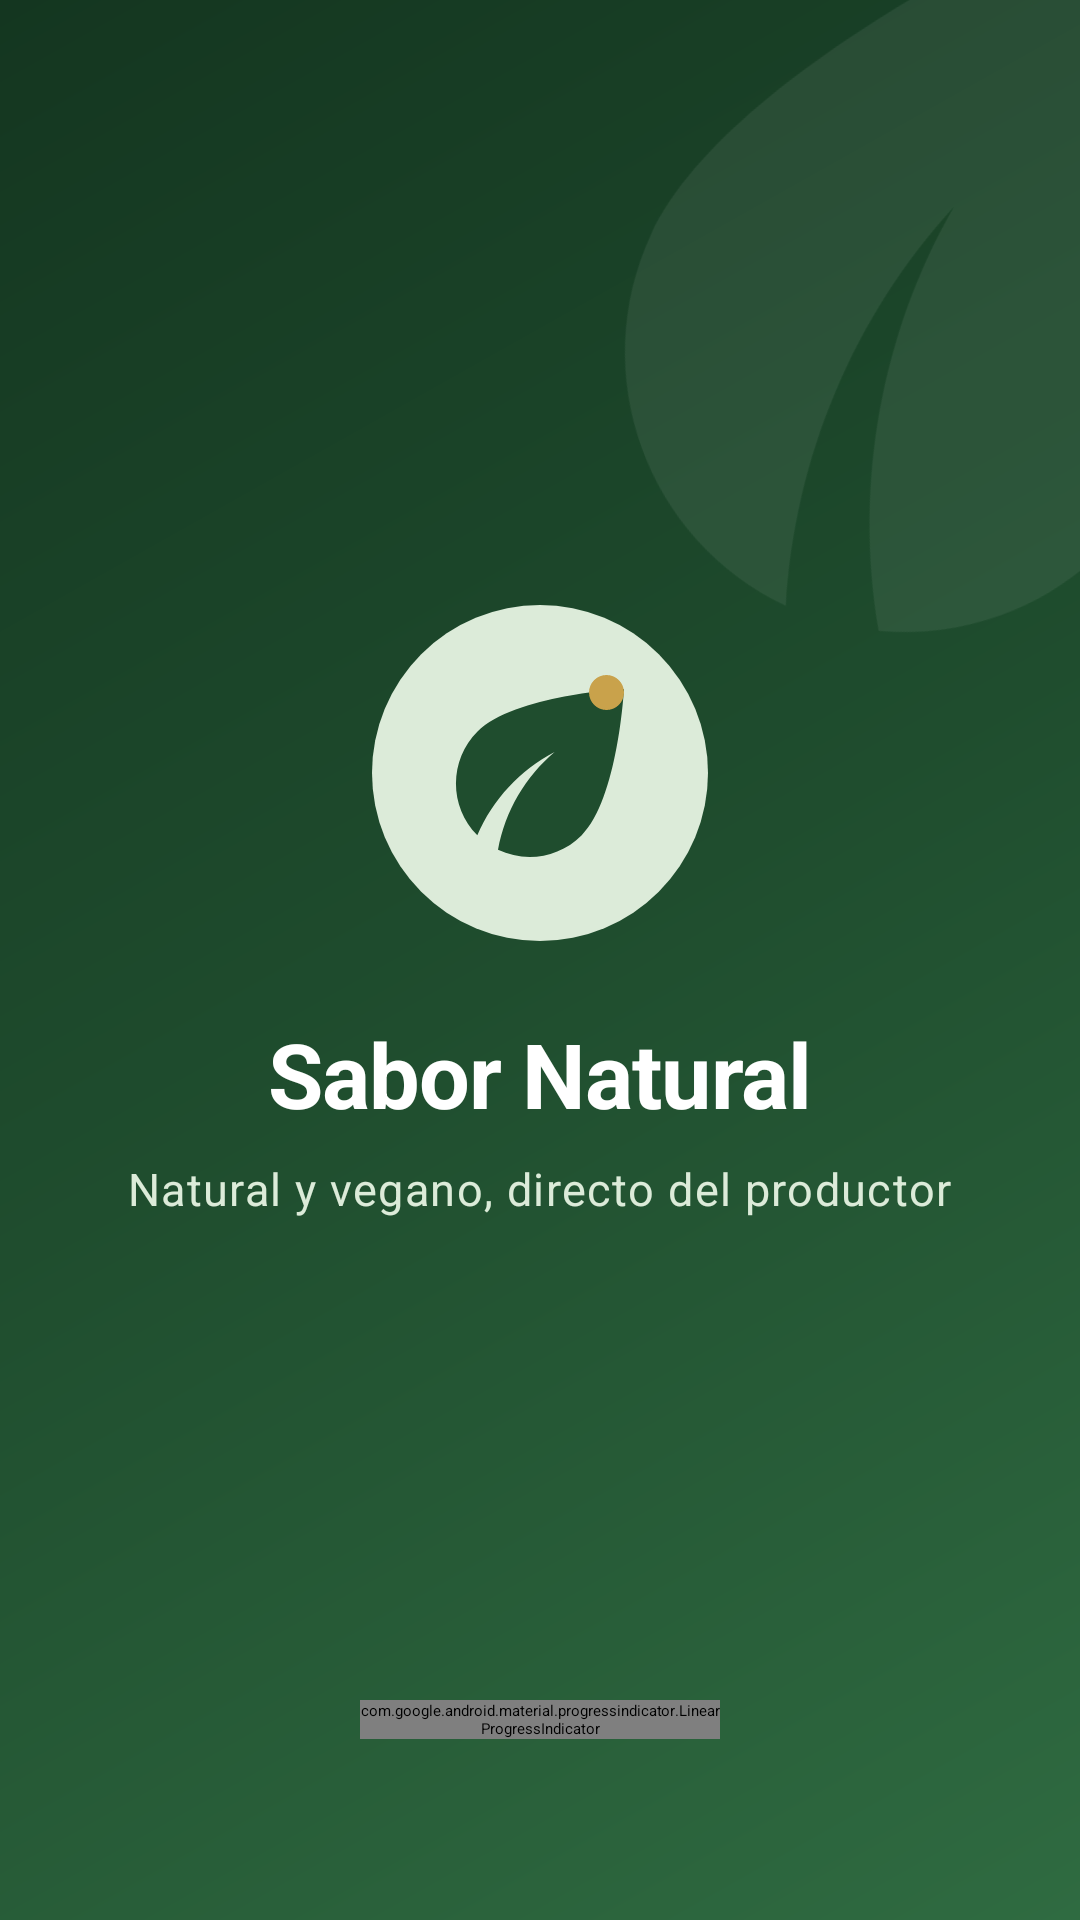

This screen was rendered from an Android layout file. Write that file and the resources it references.
<!-- AndroidManifest.xml: activity theme Theme.SaborNatural.Splash -->
<!-- res/layout/activity_splash.xml -->
<?xml version="1.0" encoding="utf-8"?>
<FrameLayout xmlns:android="http://schemas.android.com/apk/res/android"
    xmlns:app="http://schemas.android.com/apk/res-auto"
    android:id="@+id/raiz"
    android:layout_width="match_parent"
    android:layout_height="match_parent"
    android:background="@drawable/bg_degradado_marca"
    android:clipChildren="false"
    android:clipToPadding="false"
    android:paddingBottom="@dimen/espacio_xxl">

    
    <ImageView
        android:layout_width="320dp"
        android:layout_height="320dp"
        android:layout_gravity="top|end"
        android:layout_marginTop="-60dp"
        android:layout_marginEnd="-110dp"
        android:alpha="0.07"
        android:importantForAccessibility="no"
        android:rotation="-20"
        android:src="@drawable/ic_hoja"
        app:tint="@color/blanco" />

    <LinearLayout
        android:layout_width="match_parent"
        android:layout_height="wrap_content"
        android:layout_gravity="center"
        android:gravity="center_horizontal"
        android:orientation="vertical"
        android:padding="@dimen/margen_pantalla">

        <ImageView
            android:id="@+id/logo"
            android:layout_width="112dp"
            android:layout_height="112dp"
            android:contentDescription="@string/descripcion_logo"
            android:src="@drawable/ic_logo_marca" />

        <TextView
            android:id="@+id/nombre"
            android:layout_width="wrap_content"
            android:layout_height="wrap_content"
            android:layout_marginTop="@dimen/espacio_xl"
            android:text="@string/app_name"
            android:textAppearance="@style/TextAppearance.SaborNatural.Marca"
            android:textColor="@color/blanco" />

        <TextView
            android:id="@+id/eslogan"
            android:layout_width="wrap_content"
            android:layout_height="wrap_content"
            android:layout_marginTop="@dimen/espacio_s"
            android:gravity="center"
            android:text="@string/eslogan"
            android:textAppearance="@style/TextAppearance.SaborNatural.Cuerpo"
            android:textColor="@color/verde_claro" />
    </LinearLayout>

    <LinearLayout
        android:layout_width="wrap_content"
        android:layout_height="wrap_content"
        android:layout_gravity="bottom|center_horizontal"
        android:gravity="center_horizontal"
        android:orientation="vertical">

        <com.google.android.material.progressindicator.LinearProgressIndicator
            android:layout_width="120dp"
            android:layout_height="wrap_content"
            android:indeterminate="true"
            app:indicatorColor="@color/lima"
            app:trackColor="@color/verde_hoja"
            app:trackCornerRadius="4dp"
            app:trackThickness="4dp" />

        <TextView
            android:id="@+id/version"
            android:layout_width="wrap_content"
            android:layout_height="wrap_content"
            android:layout_marginTop="@dimen/espacio_m"
            android:textAppearance="@style/TextAppearance.SaborNatural.Etiqueta"
            android:textColor="@color/verde_claro" />
    </LinearLayout>
</FrameLayout>
<!-- resources referenced by this layout -->
<resources>
  <color name="blanco">#FFFFFF</color>
  <color name="lima">#7CB342</color>
  <color name="verde_claro">#DCEBD9</color>
  <color name="verde_hoja">#2F6B41</color>
  <dimen name="espacio_m">12dp</dimen>
  <dimen name="espacio_s">8dp</dimen>
  <dimen name="espacio_xl">24dp</dimen>
  <dimen name="espacio_xxl">32dp</dimen>
  <dimen name="margen_pantalla">20dp</dimen>
  <string name="app_name">Sabor Natural</string>
  <string name="descripcion_logo">Logotipo de Sabor Natural</string>
  <string name="eslogan">Natural y vegano, directo del productor</string>
  <color name="verde_bosque">#1F4D2E</color>
  <color name="verde_bosque_oscuro">#143620</color>
  <color name="dorado_tierra">#C9A24B</color>
  <dimen name="texto_cuerpo">15sp</dimen>
  <color name="texto_principal">@color/gris_carbon</color>
  <dimen name="texto_etiqueta">12sp</dimen>
  <dimen name="texto_marca">30sp</dimen>
  <color name="gris_carbon">#2A2A2A</color>
  <color name="crema">#F7F5EF</color>
  <color name="dorado_claro">#F6EDD6</color>
  <color name="rojo">#C62828</color>
  <color name="rojo_claro">#FBE9E7</color>
  <color name="fondo_pantalla">@color/crema</color>
  <color name="superficie">@color/blanco</color>
  <color name="texto_secundario">@color/gris_medio</color>
  <color name="borde">@color/gris_borde</color>
  <color name="crema_oscuro">#EFEBE0</color>
  <style name="ShapeAppearance.SaborNatural.Pequena" parent="ShapeAppearance.Material3.SmallComponent">
          <item name="cornerFamily">rounded</item>
          <item name="cornerSize">@dimen/radio_s</item>
      </style>
  <style name="ShapeAppearance.SaborNatural.Mediana" parent="ShapeAppearance.Material3.MediumComponent">
          <item name="cornerFamily">rounded</item>
          <item name="cornerSize">@dimen/radio_m</item>
      </style>
  <style name="ShapeAppearance.SaborNatural.Grande" parent="ShapeAppearance.Material3.LargeComponent">
          <item name="cornerFamily">rounded</item>
          <item name="cornerSize">@dimen/radio_l</item>
      </style>
  <style name="TextAppearance.SaborNatural.Secundario" parent="TextAppearance.Material3.BodyMedium">
          <item name="android:textSize">@dimen/texto_secundario</item>
          <item name="android:textColor">@color/texto_secundario</item>
      </style>
  <color name="gris_medio">#6B6B66</color>
  <color name="gris_borde">#E2DED3</color>
  <dimen name="radio_s">8dp</dimen>
  <dimen name="radio_m">14dp</dimen>
  <dimen name="radio_l">20dp</dimen>
  <dimen name="texto_titulo">22sp</dimen>
  <dimen name="texto_subtitulo">18sp</dimen>
  <dimen name="texto_secundario">14sp</dimen>
  <dimen name="alto_boton">52dp</dimen>
  <style name="ShapeAppearance.SaborNatural.Pildora" parent="">
          <item name="cornerFamily">rounded</item>
          <item name="cornerSize">50%</item>
      </style>
  <dimen name="borde_fino">1dp</dimen>
  <dimen name="elevacion_tarjeta">0dp</dimen>
  <style name="Widget.SaborNatural.BarraInferior.Indicador" parent="Widget.Material3.BottomNavigationView.ActiveIndicator">
          <item name="android:color">@color/verde_claro</item>
      </style>
  <style name="TextAppearance.SaborNatural.BarraSuperior" parent="TextAppearance.Material3.TitleLarge">
          <item name="android:textSize">@dimen/texto_subtitulo</item>
          <item name="android:fontFamily">sans-serif-medium</item>
      </style>
  <style name="MaterialAlertDialog.SaborNatural.Titulo" parent="MaterialAlertDialog.Material3.Title.Text">
          <item name="android:textAppearance">@style/TextAppearance.SaborNatural.Subtitulo</item>
      </style>
  <style name="Widget.SaborNatural.Dialogo.BotonPrincipal" parent="Widget.Material3.Button.TextButton.Dialog">
          <item name="android:textColor">@color/verde_bosque</item>
          <item name="android:textStyle">bold</item>
      </style>
  <style name="Widget.SaborNatural.Dialogo.BotonSecundario" parent="Widget.Material3.Button.TextButton.Dialog">
          <item name="android:textColor">@color/texto_secundario</item>
      </style>
</resources>
